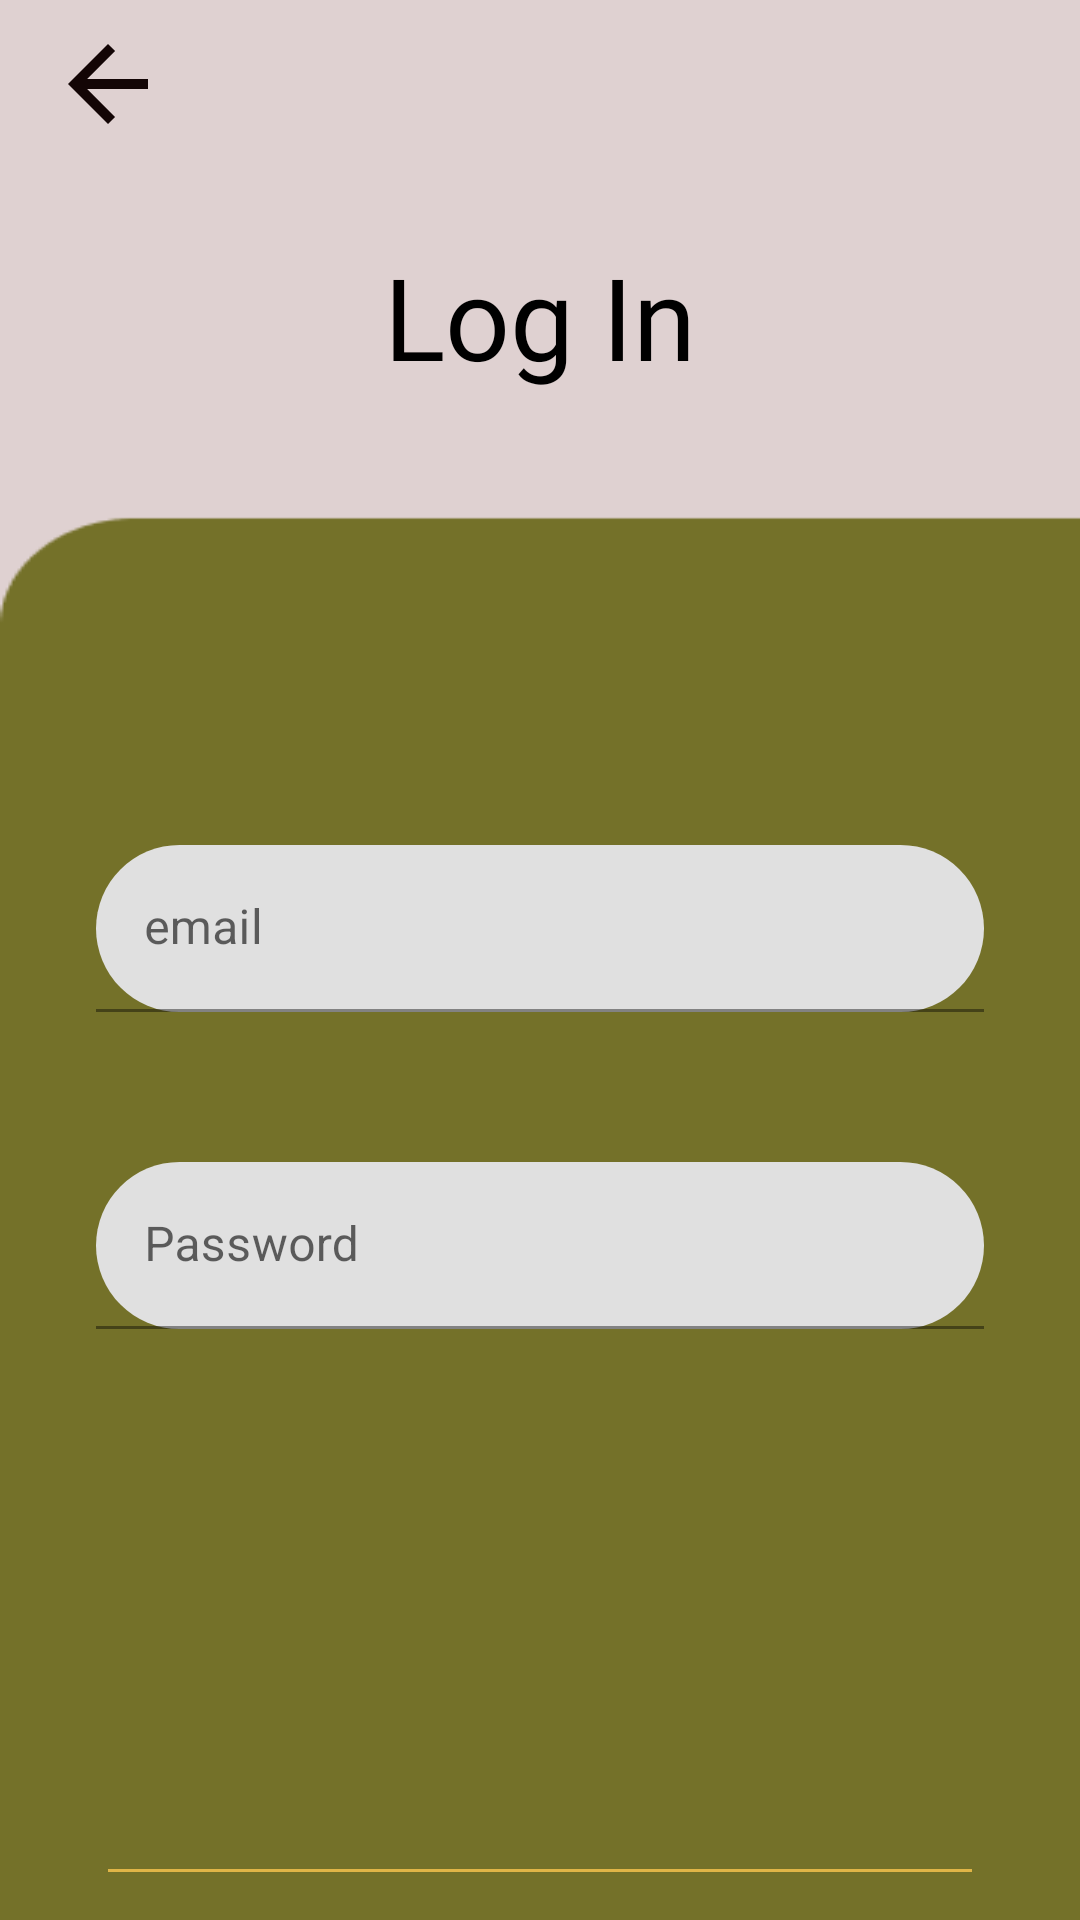

Reconstruct the res/layout file that produces this screen, plus the resources it refers to.
<!-- AndroidManifest.xml: application theme Theme.NewsApp -->
<!-- res/layout/activity_log_in.xml -->
<?xml version="1.0" encoding="utf-8"?>
<layout >
    <androidx.constraintlayout.widget.ConstraintLayout xmlns:android="http://schemas.android.com/apk/res/android"
        xmlns:app="http://schemas.android.com/apk/res-auto"
        xmlns:tools="http://schemas.android.com/tools"
        android:layout_width="match_parent"
        android:layout_height="match_parent"
        android:background="@drawable/android_large___3"
        android:orientation="vertical"
        tools:context="com.nenad.newsapp.view.activities.LogInActivity">

        <androidx.appcompat.widget.Toolbar
            app:layout_constraintTop_toTopOf="parent"
            android:id="@+id/toolbar_sign_in_activity"
            android:layout_width="match_parent"
            android:layout_height="?attr/actionBarSize">

           

                <ImageView
                    android:id="@+id/backbutton"
                    android:layout_width="wrap_content"
                    android:layout_height="wrap_content"
                    android:layout_gravity="start"
                    android:src="@drawable/ic_baseline_arrow_back_24"/>

        </androidx.appcompat.widget.Toolbar>

        <LinearLayout
            android:layout_width="match_parent"
            android:layout_height="match_parent"
            android:layout_gravity="center"
            android:layout_marginTop="40dp"
            android:orientation="vertical">

            <TextView
                android:layout_width="match_parent"
                android:layout_height="wrap_content"
                android:gravity="center"
                android:layout_marginTop="40dp"
                android:text="Log In"
                android:fontFamily="@font/poppins_semibold"
                android:textColor="@color/black"
                android:textSize="38sp" />

            <androidx.cardview.widget.CardView
                android:layout_width="match_parent"
                android:layout_height="match_parent"
                android:layout_marginTop="90dp"
                android:layout_gravity="center"
                app:cardBackgroundColor="@android:color/transparent"
                app:cardElevation="0dp"
                 >

                <LinearLayout
                    android:layout_width="match_parent"
                    android:layout_height="match_parent"
                    android:orientation="vertical"
                    android:padding="16dp">

                    <com.google.android.material.textfield.TextInputLayout
                        android:layout_width="match_parent"
                        android:layout_height="wrap_content"
                        android:layout_marginStart="16dp"
                        app:boxCornerRadiusTopEnd="45dp"
                        app:boxCornerRadiusBottomEnd="45dp"
                        app:boxCornerRadiusBottomStart="45dp"
                        app:boxCornerRadiusTopStart="45dp"
                        android:layout_marginTop="45dp"
                        android:layout_marginEnd="16dp">

                        <androidx.appcompat.widget.AppCompatEditText
                            android:id="@+id/et_email"
                            android:layout_width="match_parent"
                            android:layout_height="wrap_content"
                            android:hint="@string/email"
                            android:inputType="textEmailAddress"
                            android:textSize="16sp" />
                    </com.google.android.material.textfield.TextInputLayout>

                    <com.google.android.material.textfield.TextInputLayout
                        android:layout_width="match_parent"
                        android:layout_height="wrap_content"
                        android:layout_marginStart="16dp"
                        android:layout_marginTop="50dp"
                        app:boxCornerRadiusTopEnd="45dp"
                        app:boxCornerRadiusBottomEnd="45dp"
                        app:boxCornerRadiusBottomStart="45dp"
                        app:boxCornerRadiusTopStart="45dp"
                        android:layout_marginEnd="16dp">

                        <androidx.appcompat.widget.AppCompatEditText
                            android:id="@+id/et_password"
                            android:layout_width="match_parent"
                            android:layout_height="wrap_content"
                            android:hint="Password"
                            android:inputType="textPassword"
                            android:textSize="16sp" />
                    </com.google.android.material.textfield.TextInputLayout>

                    <com.google.android.material.button.MaterialButton
                        android:id="@+id/btn_log_in"
                        android:layout_width="match_parent"
                        android:layout_height="wrap_content"
                        android:layout_gravity="bottom"
                        android:layout_marginTop="180dp"
                        android:layout_marginStart="20dp"
                        android:layout_marginEnd="20dp"
                        android:foreground="?attr/selectableItemBackground"
                        android:gravity="center"
                        android:paddingTop="8dp"
                        android:paddingBottom="8dp"
                        app:cornerRadius="45dp"
                        android:fontFamily="@font/poppins_semibold"
                        android:backgroundTint="@color/btnColor"
                        android:text="@string/log_in"
                        android:textColor="@android:color/white"
                        android:textSize="18sp" />

                    <LinearLayout
                        android:layout_width="match_parent"
                        android:layout_height="wrap_content"
                        android:gravity="center"
                        android:orientation="horizontal">
                        <TextView
                            android:layout_width="wrap_content"
                            android:layout_height="wrap_content"
                            android:text="Don't have an account? Sign Up"
                            android:textColor="@color/white"

                            />

                        <TextView
                            android:id="@+id/SignUpHere"
                            android:layout_width="wrap_content"
                            android:layout_height="wrap_content"
                            android:layout_marginStart="5dp"
                            android:text="HERE"
                            android:textColor="@color/white"
                            android:textSize="14sp"
                            android:textStyle="bold" />


                    </LinearLayout>
                </LinearLayout>
            </androidx.cardview.widget.CardView>
        </LinearLayout>
    </androidx.constraintlayout.widget.ConstraintLayout>


</layout>
<!-- resources referenced by this layout -->
<resources>
  <color name="black">#FF000000</color>
  <color name="btnColor">#E0B547</color>
  <color name="white">#FFFFFFFF</color>
  <!-- drawable android_large___3: png bitmap (drawable-nodpi, 3245 bytes) -->
  <!-- drawable ic_baseline_arrow_back_24 (drawable) -->
  <vector android:autoMirrored="true" android:height="40dp"
      android:tint="#130505" android:viewportHeight="24"
      android:viewportWidth="24" android:width="40dp" xmlns:android="http://schemas.android.com/apk/res/android">
      <path android:fillColor="@android:color/white" android:pathData="M20,11H7.83l5.59,-5.59L12,4l-8,8 8,8 1.41,-1.41L7.83,13H20v-2z"/>
  </vector>
  <string name="email">email</string>
  <string name="log_in">Log In</string>
  <style name="Theme.NewsApp" parent="Theme.MaterialComponents.DayNight.DarkActionBar">
          
          <item name="colorPrimary">#23230C</item>
          <item name="colorPrimaryVariant">@color/purple_700</item>
          <item name="colorOnPrimary">@color/white</item>
          
          <item name="colorSecondary">@color/teal_200</item>
          <item name="colorSecondaryVariant">@color/teal_700</item>
          <item name="colorOnSecondary">@color/black</item>
          
          <item name="android:statusBarColor" tools:targetApi="l">?attr/colorPrimaryVariant</item>
          
  
  
  
      </style>
  <color name="purple_700">#FF3700B3</color>
  <color name="teal_200">#FF03DAC5</color>
  <color name="teal_700">#FF018786</color>
</resources>
